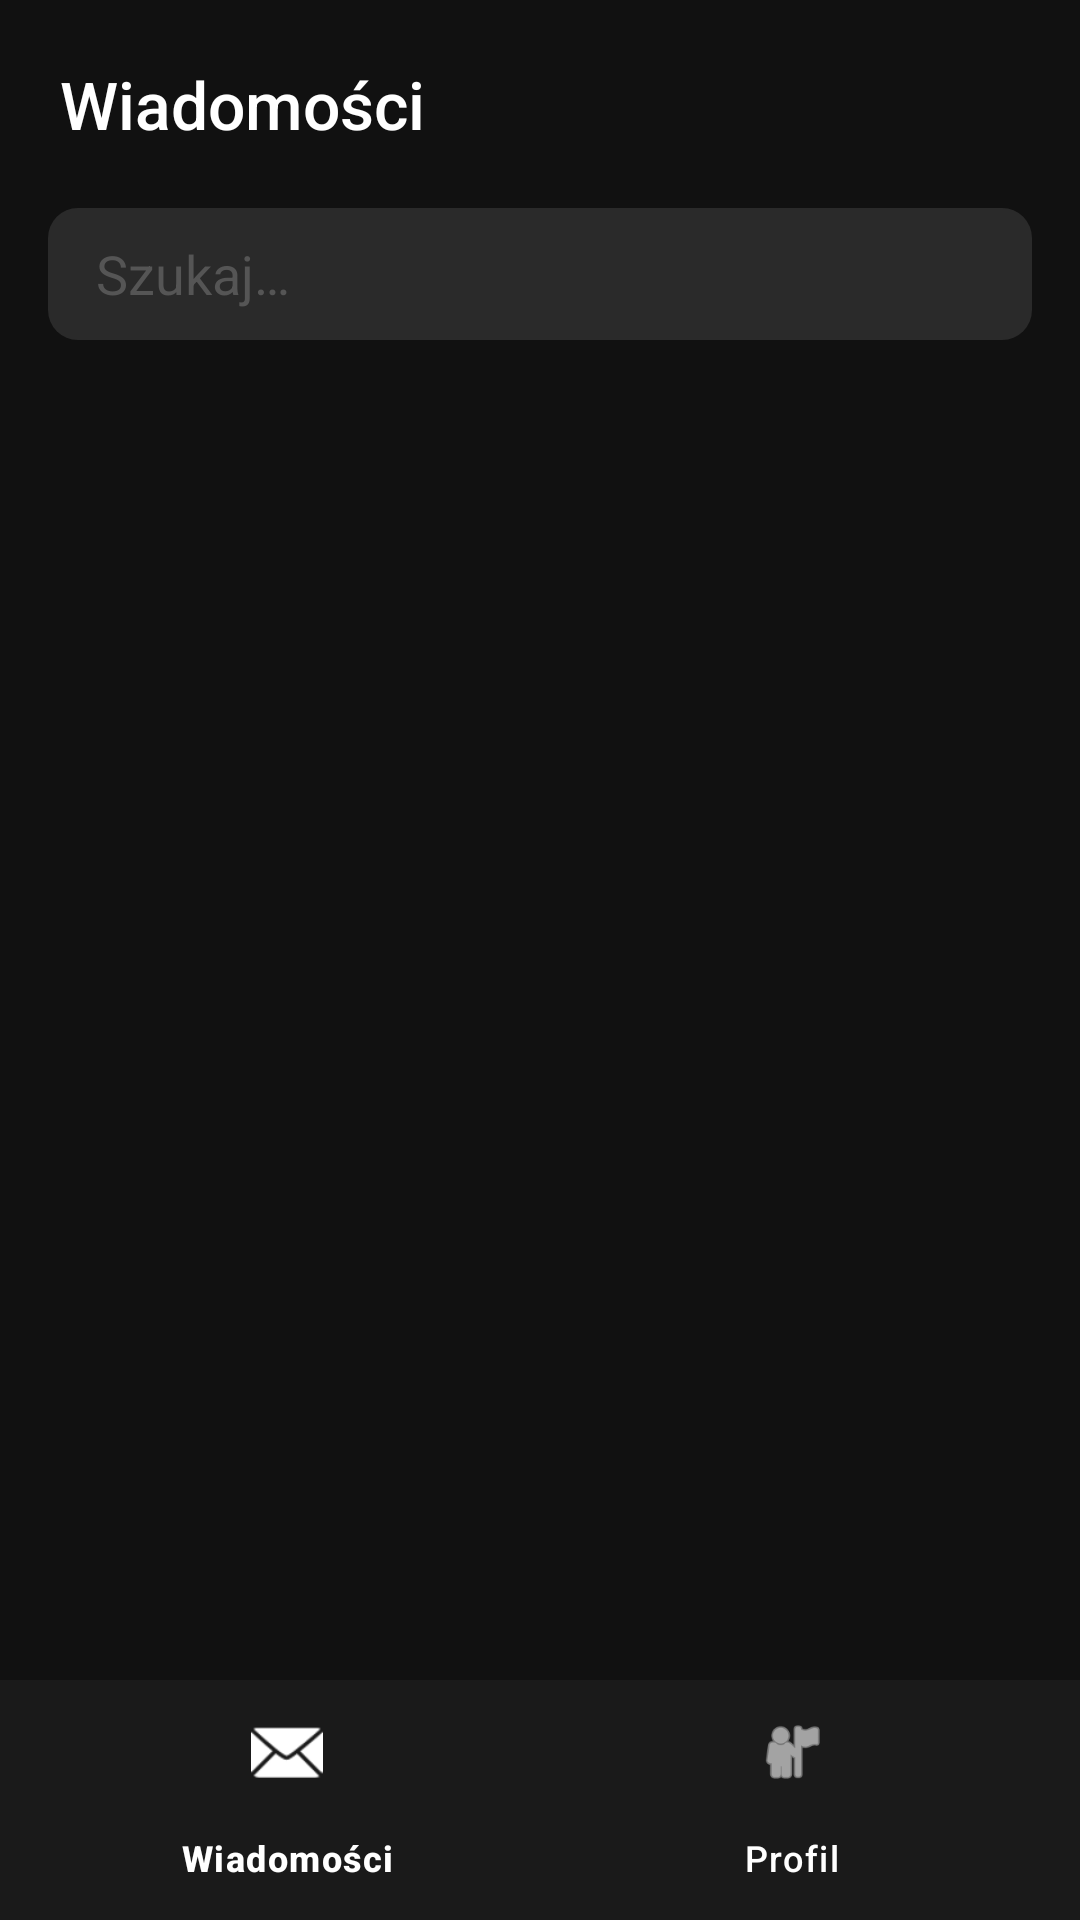

Layout XML and referenced resources for this Android screen:
<!-- AndroidManifest.xml: activity theme Theme.Ouija -->
<!-- res/layout/activity_chats.xml -->
<?xml version="1.0" encoding="utf-8"?>
<LinearLayout
    xmlns:android="http://schemas.android.com/apk/res/android"
    xmlns:app="http://schemas.android.com/apk/res-auto"
    android:layout_width="match_parent"
    android:layout_height="match_parent"
    android:orientation="vertical"
    android:background="?attr/customWindowBackground">

    <TextView
        android:text="@string/chats_title"
        android:textColor="?attr/customTextPrimary"
        android:textSize="22sp"
        android:fontFamily="sans-serif-medium"
        android:padding="20dp"
        android:layout_width="match_parent"
        android:layout_height="wrap_content"/>

    <EditText
        android:id="@+id/etSearch"
        android:layout_width="match_parent"
        android:layout_height="44dp"
        android:layout_marginHorizontal="16dp"
        android:layout_marginBottom="12dp"
        android:hint="@string/hint_search"
        android:textColorHint="?attr/customHintColor"
        android:textColor="?attr/customTextPrimary"
        android:background="@drawable/bg_input"
        android:paddingStart="16dp"
        android:paddingEnd="16dp"
        android:inputType="text"/>

    <TextView
        android:id="@+id/tvEmpty"
        android:text="@string/chats_empty"
        android:textColor="?attr/customTextSecondary"
        android:textSize="15sp"
        android:gravity="center"
        android:layout_width="match_parent"
        android:layout_height="0dp"
        android:layout_weight="1"
        android:visibility="gone"/>

    <androidx.recyclerview.widget.RecyclerView
        android:id="@+id/recyclerChats"
        android:layout_width="match_parent"
        android:layout_height="0dp"
        android:layout_weight="1"
        android:clipToPadding="false"
        android:paddingTop="4dp"/>

    <com.google.android.material.bottomnavigation.BottomNavigationView
        android:id="@+id/bottomNav"
        android:layout_width="match_parent"
        android:layout_height="wrap_content"
        android:background="?attr/customSurface"
        app:menu="@menu/bottom_nav_menu"
        app:itemIconTint="?attr/customTextPrimary"
        app:itemTextColor="?attr/customTextPrimary"/>

</LinearLayout>
<!-- resources referenced by this layout -->
<resources>
  <!-- drawable bg_input (drawable) -->
  <?xml version="1.0" encoding="utf-8"?>
  <shape xmlns:android="http://schemas.android.com/apk/res/android">
      <solid android:color="?attr/customInputBackground"/>
      <corners android:radius="10dp"/>
  </shape>
  <string name="chats_empty">Brak konwersacji</string>
  <string name="chats_title">Wiadomości</string>
  <string name="hint_search">Szukaj…</string>
  <style name="Theme.Ouija" parent="Theme.Ouija.Base">
          <item name="customWindowBackground">@color/dark_window_background</item>
          <item name="customSurface">@color/dark_surface</item>
          <item name="customCardBackground">@color/dark_card_background</item>
          <item name="customInputBackground">@color/dark_input_background</item>
          <item name="customTextPrimary">@color/dark_text_primary</item>
          <item name="customTextSecondary">@color/dark_text_secondary</item>
          <item name="customTextTertiary">@color/dark_text_tertiary</item>
          <item name="customHintColor">@color/dark_hint</item>
          <item name="customPrimary">@color/dark_primary</item>
          <item name="customOnPrimary">@color/dark_on_primary</item>
          <item name="customDangerBackground">@color/dark_danger_background</item>
          <item name="customDangerStroke">@color/dark_danger_stroke</item>
          <item name="customDangerText">@android:color/white</item>
          <item name="android:windowLightStatusBar">false</item>
      </style>
  <style name="Theme.Ouija.Base" parent="Theme.Material3.DayNight.NoActionBar">
          <item name="colorPrimary">?attr/customPrimary</item>
          <item name="colorOnPrimary">?attr/customOnPrimary</item>
          <item name="android:windowBackground">?attr/customWindowBackground</item>
          <item name="android:statusBarColor">?attr/customWindowBackground</item>
          <item name="android:navigationBarColor">?attr/customSurface</item>
      </style>
  <color name="dark_window_background">#111111</color>
  <color name="dark_surface">#1A1A1A</color>
  <color name="dark_card_background">#1E1E1E</color>
  <color name="dark_input_background">#2A2A2A</color>
  <color name="dark_text_primary">#FFFFFF</color>
  <color name="dark_text_secondary">#888888</color>
  <color name="dark_text_tertiary">#CCCCCC</color>
  <color name="dark_hint">#555555</color>
  <color name="dark_primary">#FFFFFF</color>
  <color name="dark_on_primary">#111111</color>
  <color name="dark_danger_background">#3A1A1A</color>
  <color name="dark_danger_stroke">#CC3333</color>
</resources>
